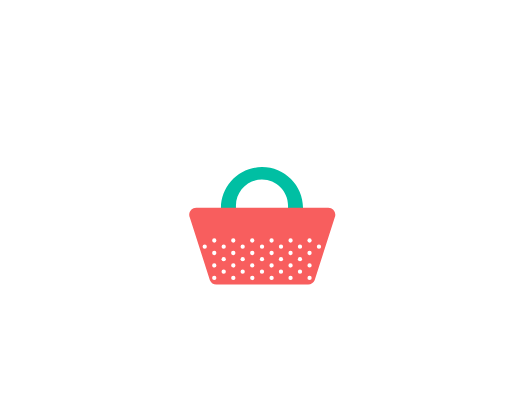
t = 0.00 s
t = 0.30 s: frame unchanged from t = 0.00 s, image omitted
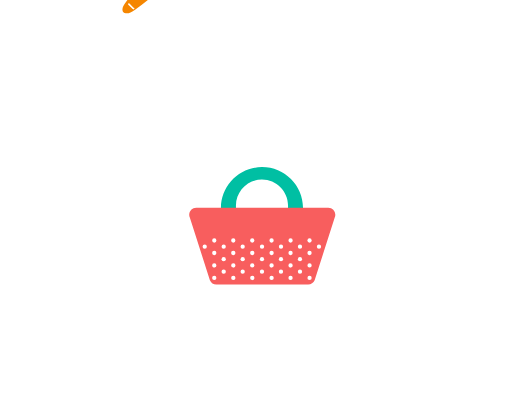
t = 0.60 s
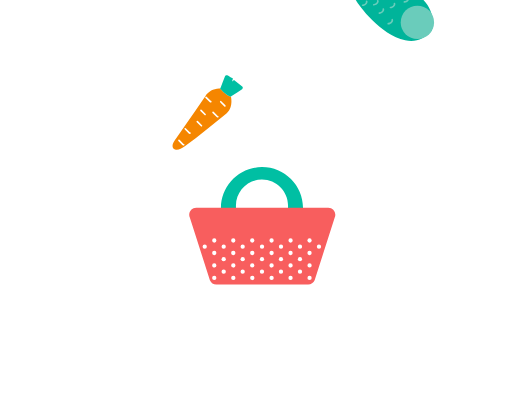
t = 0.90 s
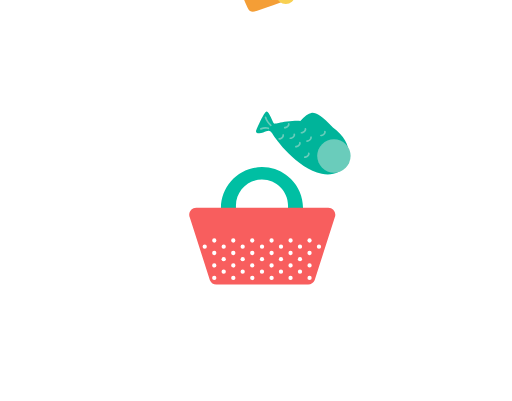
t = 1.20 s
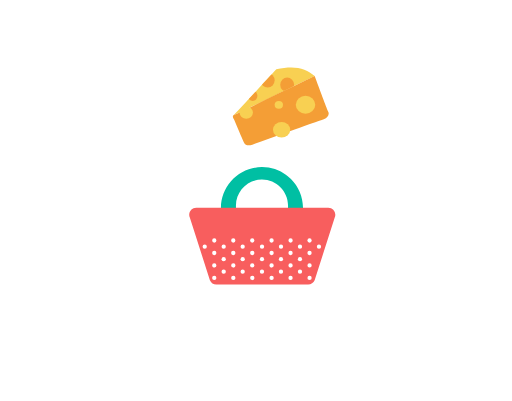
t = 1.50 s

The animated SVG that drew these frames (rendered in a browser with its animation timeline set to each time). Animation: 3 SMIL elements (animateMotion=3); one cycle of 1.80 s, repeats indefinitely.

<svg width="300" height="300" viewBox="-120 0 460 360" xmlns="http://www.w3.org/2000/svg" xmlns:xlink="http://www.w3.org/1999/xlink"><defs><path d="M2.103 87.027l145.815-70.595c-15.852-15.31-38.807-19.33-68.865-12.06-13.949 15.11-39.599 42.662-76.95 82.655z" id="path-2"/><path d="M3.319 95.031c-3-4.521-3.179-7.372-.54-8.554 2.64-1.18 51.003-24.519 145.087-70.013 15.08 40.438 23.303 62.015 24.67 64.732 2.05 4.075-1.29 10.49-8.238 12.79-4.632 1.534-47.42 16.742-128.361 45.624-7.49 2.35-12.434 1.184-14.83-3.5-2.396-4.684-8.326-18.377-17.788-41.079z" id="path-3"/></defs><g id="loader30"><g id="carrote" transform="matrix(.5 0 0 .5 -50 -150)"><path d="M85.438 23.701l.1-.036c.163-.139.309-.3.447-.476-.63.422-1.438.635-2.57.7-10.271.586-18.565 4.881-24.494 13.574-11.828 17.337-23.773 34.6-35.71 51.862-6.415 9.275-12.942 18.477-19.37 27.745-1.977 2.852-3.554 5.916-3.82 9.473-.281 3.746 2.35 6.884 5.922 7.142 2.999.216 5.929-.147 8.575-1.572 2.805-1.51 5.616-3.075 8.174-4.956C48.112 108.48 72.44 88.42 96.888 68.51c3.71-3.022 6.135-6.904 7.512-11.453 1.84-6.072 1.84-12.242.68-18.408-.012-.069-.015-.127-.025-.192-8.918-2.088-19.617-14.756-19.617-14.756" id="Fill-1" fill="#F58600"/><path d="M125.234 20.364L110.5 8.546l-.01.008-3.333 2.457c.01-.1.03-.192.044-.29.174-1.264.499-2.358.992-3.367.582-1.186.29-1.768-1.007-2.399-1.461-.71-2.913-1.446-4.28-2.325A75.079 75.079 0 0 0 99.35.494c-2.01-1.144-4.57-.215-5.4 1.945-2.477 6.459-4.922 12.767-7.21 19.13-.266.744-.558 1.325-.917 1.78a3.329 3.329 0 0 1-.446.477l-.101.035s10.699 12.67 19.617 14.757a.12.12 0 0 1 .018.005l.075-.139.036-.072c.218-.414.607-.736 1.152-1.09 6.243-4.05 12.455-8.144 18.84-12.345 1.617-1.064 1.729-3.401.219-4.613" fill="#00BFA3"/><path d="M18.979 125.947a1.47 1.47 0 0 1-1.039-.43l-7.431-7.431a1.47 1.47 0 0 1 2.077-2.078l7.432 7.431a1.47 1.47 0 1 1-1.039 2.507" id="Fill-7" fill="#FFF"/><path d="M30.175 105.031a1.47 1.47 0 0 1-1.039-.43l-7.432-7.432a1.47 1.47 0 0 1 2.077-2.077l7.433 7.432a1.47 1.47 0 1 1-1.039 2.507" id="Fill-9" fill="#FFF"/><path d="M67.61 48.47a1.47 1.47 0 0 1-1.04-.43l-7.43-7.43a1.47 1.47 0 0 1 2.077-2.078l7.432 7.431a1.47 1.47 0 1 1-1.039 2.507" id="Fill-11" fill="#FFF"/><path d="M94.045 56.388c-.375 0-.752-.144-1.038-.43l-7.43-7.429a1.469 1.469 0 0 1 2.075-2.078l7.431 7.43a1.47 1.47 0 0 1-1.038 2.507" id="Fill-13" fill="#FFF"/><path d="M80.269 75.45a1.47 1.47 0 0 1-1.04-.43l-7.43-7.432a1.47 1.47 0 0 1 2.077-2.077l7.432 7.431a1.47 1.47 0 1 1-1.039 2.507" id="Fill-15" fill="#FFF"/><path d="M58.557 71.88c-.375 0-.752-.144-1.04-.43l-7.43-7.432a1.468 1.468 0 1 1 2.078-2.075l7.43 7.431a1.47 1.47 0 0 1-1.038 2.506" id="Fill-17" fill="#FFF"/><path d="M51.997 92.109c-.375 0-.752-.144-1.038-.43l-7.432-7.431a1.468 1.468 0 1 1 2.075-2.077l7.433 7.43a1.47 1.47 0 0 1-1.038 2.508" id="Fill-19" fill="#FFF"/><animateMotion path="M-50,-150 130,340" begin="0s" dur="1.2s" repeatCount="indefinite"/></g><g id="poisson" transform="matrix(.5 0 0 .5 180 -150)"><path fill="#00B49A" d="M165.929 94.533c5.366-26.883-3.874-48.811-27.72-65.784C118.359 7.812 107.375 1.4 99.461 2.593c-5.276.796-11.872 5.622-19.788 14.478-6.175-.478-14.171-.137-23.99 1.02-14.727 1.736-20.815 4.732-23.062 3.723C30.374 20.804 23.52-.502 19.001.009 14.483.519 1.232 31.003.124 34.959-.984 38.912 5.5 40.653 13.07 37.805c7.57-2.848 11.71-6.273 16.55 2.42 4.84 8.692 43.343 62.413 88.438 71.866 18.604 3.9 34.56-1.953 47.87-17.559z" id="path-1"/><circle id="Oval-2" fill="#6ACCBB" cx="140" cy="80" r="30"/><path d="M9.285 32.682c4.699-1.96 8.784-2.25 12.313-.934a1.5 1.5 0 1 0 1.049-2.81c-4.301-1.606-9.16-1.26-14.517.975a1.5 1.5 0 0 0 1.155 2.77z" id="Path-4" fill="#6ACCBB"/><path d="M15.674 10.968c1.966 6.036 5.303 11.055 9.997 15.03a1.5 1.5 0 1 0 1.939-2.29c-4.266-3.611-7.288-8.158-9.083-13.669a1.5 1.5 0 1 0-2.853.93z" id="Path-5" fill="#6ACCBB"/><path d="M51.648 30.704c5.34 0 9.978-5.146 8.525-9.045a1.5 1.5 0 1 0-2.811 1.047c.647 1.736-2.294 4.998-5.714 4.998a1.5 1.5 0 1 0 0 3z" id="Path-6" fill="#6ACCBB"/><path d="M41.648 50.704c5.34 0 9.978-5.146 8.525-9.045a1.5 1.5 0 1 0-2.811 1.047c.647 1.736-2.294 4.998-5.714 4.998a1.5 1.5 0 1 0 0 3z" id="Path-6-Copy" fill="#6ACCBB"/><path d="M61.648 49.704c5.34 0 9.978-5.146 8.525-9.045a1.5 1.5 0 1 0-2.811 1.047c.647 1.736-2.294 4.998-5.714 4.998a1.5 1.5 0 1 0 0 3z" id="Path-6-Copy-2" fill="#6ACCBB"/><path d="M81.648 39.704c5.34 0 9.978-5.146 8.525-9.045a1.5 1.5 0 1 0-2.811 1.047c.647 1.736-2.294 4.998-5.714 4.998a1.5 1.5 0 1 0 0 3z" id="Path-6-Copy-3" fill="#6ACCBB"/><path d="M71.648 64.704c5.34 0 9.978-5.146 8.525-9.045a1.5 1.5 0 1 0-2.811 1.047c.647 1.736-2.294 4.998-5.714 4.998a1.5 1.5 0 1 0 0 3z" id="Path-6-Copy-4" fill="#6ACCBB"/><path d="M91.648 54.704c5.34 0 9.978-5.146 8.525-9.045a1.5 1.5 0 0 0-2.811 1.047c.647 1.736-2.294 4.998-5.714 4.998a1.5 1.5 0 1 0 0 3z" id="Path-6-Copy-5" fill="#6ACCBB"/><path d="M116.648 44.704c5.34 0 9.978-5.146 8.525-9.045a1.5 1.5 0 0 0-2.811 1.047c.647 1.736-2.293 4.998-5.714 4.998a1.5 1.5 0 1 0 0 3z" id="Path-6-Copy-6" fill="#6ACCBB"/><path d="M87.648 83.704c5.34 0 9.978-5.146 8.525-9.045a1.5 1.5 0 1 0-2.811 1.047c.647 1.736-2.294 4.998-5.714 4.998a1.5 1.5 0 1 0 0 3z" id="Path-6-Copy-7" fill="#6ACCBB"/><animateMotion path="M180,-150 -120,330" begin="0.2s" dur="1.2s" repeatCount="indefinite"/></g><g id="fromage" transform="matrix(.5 0 0 .5 50 -150)"><mask id="mask-2" fill="#fff"><use xlink:href="#path-2"/></mask><use id="Path-7" fill="#F8D052" xlink:href="#path-2"/><ellipse id="Oval-3" fill="#F49E36" mask="url(#mask-2)" cx="36.5" cy="52" rx="8.5" ry="9"/><ellipse id="Oval-3-Copy" fill="#F49E36" mask="url(#mask-2)" cx="63.5" cy="24" rx="12.5" ry="13"/><ellipse id="Oval-3-Copy-2" fill="#F49E36" mask="url(#mask-2)" cx="98.5" cy="32" rx="12.5" ry="13"/><mask id="mask-3" fill="#fff"><use xlink:href="#path-3"/></mask><use id="Path-8" fill="#F49E36" xlink:href="#path-3"/><ellipse id="Oval-3-Copy-3" fill="#F8D052" mask="url(#mask-4)" cx="131.5" cy="68" rx="17.5" ry="16"/><ellipse id="Oval-3-Copy-4" fill="#F8D052" mask="url(#mask-4)" cx="83.5" cy="68" rx="7.5" ry="7"/><ellipse id="Oval-3-Copy-5" fill="#F8D052" mask="url(#mask-4)" cx="25" cy="82" rx="12" ry="11"/><ellipse id="Oval-3-Copy-6" fill="#F8D052" mask="url(#mask-4)" cx="88.5" cy="113" rx="15.5" ry="14"/><animateMotion path="M50,-150 35,330" begin="0.6s" dur="1.2s" repeatCount="indefinite"/></g><g id="panier" transform="matrix(.5 0 0 .5 50 150)"><path d="M84.014 75.749a645.418 645.418 0 0 1-.037-6.663c0-25.847 20.953-46.801 46.801-46.801 25.848 0 46.802 20.954 46.802 46.801 0 2.314-.015 4.515-.038 6.663h27.008c.002-.662.007-1.299.007-1.971C204.557 33.031 171.525 0 130.778 0S57 33.031 57 73.778c0 .672.005 1.309.006 1.971h27.008z" id="Fill-1" fill="#00BFA3"/><path d="M249.888 73H12.648c-9.11 0-15.225 9.349-11.576 17.696l36.1 112.477a12.633 12.633 0 0 0 11.575 7.574h165.04c5.023 0 9.567-2.973 11.578-7.574l36.1-112.477C265.114 82.349 258.998 73 249.888 73" id="Fill-1" fill="#F85E5E"/><path d="M216.249 195.378a3.848 3.848 0 1 0 0 7.696 3.848 3.848 0 0 0 0-7.696" id="Fill-1" fill="#FFF"/><path d="M233.142 139.137a3.847 3.847 0 1 0 0 7.696 3.848 3.848 0 1 0 0-7.696" id="Fill-3" fill="#FFF"/><path d="M216.249 172.92a3.847 3.847 0 1 0 0 7.695 3.848 3.848 0 1 0 0-7.696" id="Fill-5" fill="#FFF"/><path d="M216.249 150.46a3.848 3.848 0 1 0 0 7.695 3.848 3.848 0 0 0 0-7.695" id="Fill-7" fill="#FFF"/><path d="M216.249 128a3.848 3.848 0 0 0 0 7.698 3.85 3.85 0 0 0 0-7.698" id="Fill-9" fill="#FFF"/><path d="M199.034 184.055a3.848 3.848 0 1 0 0 7.696 3.848 3.848 0 0 0 0-7.696" id="Fill-11" fill="#FFF"/><path d="M199.034 161.596a3.847 3.847 0 1 0 0 7.696 3.85 3.85 0 0 0 0-7.696" id="Fill-13" fill="#FFF"/><path d="M199.034 139.137a3.847 3.847 0 1 0 0 7.696 3.848 3.848 0 1 0 0-7.696" id="Fill-15" fill="#FFF"/><path d="M182.14 195.378a3.849 3.849 0 1 0 0 7.697 3.849 3.849 0 0 0 0-7.697" id="Fill-17" fill="#FFF"/><path d="M148.031 195.378a3.848 3.848 0 1 0 0 7.697 3.848 3.848 0 0 0 0-7.697" id="Fill-19" fill="#FFF"/><path d="M182.14 172.92a3.848 3.848 0 1 0 0 7.695 3.848 3.848 0 1 0 0-7.696" id="Fill-21" fill="#FFF"/><path d="M182.14 150.46a3.849 3.849 0 1 0 0 7.697 3.849 3.849 0 0 0 0-7.697" id="Fill-23" fill="#FFF"/><path d="M182.14 128a3.849 3.849 0 1 0 0 7.698 3.849 3.849 0 0 0 0-7.698" id="Fill-25" fill="#FFF"/><path d="M164.925 184.055a3.849 3.849 0 1 0 0 7.697 3.849 3.849 0 0 0 0-7.697" id="Fill-27" fill="#FFF"/><path d="M164.925 161.596a3.848 3.848 0 1 0 0 7.696 3.85 3.85 0 0 0 0-7.696" id="Fill-29" fill="#FFF"/><path d="M164.925 139.137a3.848 3.848 0 1 0 0 7.696 3.848 3.848 0 1 0 0-7.696" id="Fill-31" fill="#FFF"/><path d="M148.031 172.92a3.848 3.848 0 1 0 0 7.695 3.848 3.848 0 1 0 0-7.696" id="Fill-33" fill="#FFF"/><path d="M148.031 150.46a3.848 3.848 0 1 0 0 7.697 3.848 3.848 0 0 0 0-7.697" id="Fill-35" fill="#FFF"/><path d="M148.031 128a3.849 3.849 0 1 0 .001 7.697 3.849 3.849 0 0 0-.001-7.697" id="Fill-37" fill="#FFF"/><path d="M130.817 184.055a3.849 3.849 0 1 0 0 7.697 3.849 3.849 0 0 0 0-7.697" id="Fill-39" fill="#FFF"/><path d="M130.817 161.596a3.848 3.848 0 1 0 0 7.696 3.85 3.85 0 0 0 0-7.696" id="Fill-41" fill="#FFF"/><path d="M130.817 139.137a3.848 3.848 0 1 0 0 7.696 3.848 3.848 0 1 0 0-7.696" id="Fill-43" fill="#FFF"/><path d="M113.28 195.378a3.848 3.848 0 1 0 0 7.696 3.85 3.85 0 1 0 0-7.696" id="Fill-45" fill="#FFF"/><path d="M79.172 195.378a3.848 3.848 0 1 0 0 7.696 3.849 3.849 0 1 0 0-7.696" id="Fill-47" fill="#FFF"/><path d="M113.28 172.92a3.847 3.847 0 1 0 0 7.695 3.848 3.848 0 0 0 0-7.695" id="Fill-49" fill="#FFF"/><path d="M113.28 150.46a3.848 3.848 0 1 0 0 7.695 3.848 3.848 0 1 0 0-7.695" id="Fill-51" fill="#FFF"/><path d="M113.28 128a3.848 3.848 0 0 0 0 7.698 3.85 3.85 0 0 0 0-7.698" id="Fill-53" fill="#FFF"/><path d="M96.065 184.055a3.849 3.849 0 1 0 3.85 3.849 3.849 3.849 0 0 0-3.85-3.85" id="Fill-55" fill="#FFF"/><path d="M96.065 161.596a3.848 3.848 0 1 0 0 7.696 3.848 3.848 0 0 0 0-7.696" id="Fill-57" fill="#FFF"/><path d="M96.065 139.137a3.848 3.848 0 1 0 0 7.696 3.848 3.848 0 1 0 0-7.696" id="Fill-59" fill="#FFF"/><path d="M79.172 172.92a3.847 3.847 0 1 0 0 7.695 3.849 3.849 0 1 0 0-7.696" id="Fill-61" fill="#FFF"/><path d="M79.172 150.46a3.848 3.848 0 1 0 0 7.695 3.848 3.848 0 1 0 0-7.695" id="Fill-63" fill="#FFF"/><path d="M79.172 128a3.848 3.848 0 1 0 0 7.698 3.849 3.849 0 1 0 0-7.698" id="Fill-65" fill="#FFF"/><path d="M61.957 184.055a3.848 3.848 0 1 0 0 7.695 3.848 3.848 0 1 0 0-7.695" id="Fill-67" fill="#FFF"/><path d="M61.957 161.596a3.847 3.847 0 1 0 0 7.696 3.848 3.848 0 1 0 0-7.696" id="Fill-69" fill="#FFF"/><path d="M61.957 139.137a3.847 3.847 0 1 0 0 7.696 3.848 3.848 0 1 0 0-7.696" id="Fill-71" fill="#FFF"/><path d="M45.064 195.378a3.849 3.849 0 1 0-.001 7.697 3.849 3.849 0 0 0 0-7.697" id="Fill-73" fill="#FFF"/><path d="M45.064 172.92a3.848 3.848 0 1 0 0 7.695 3.848 3.848 0 1 0 0-7.696" id="Fill-75" fill="#FFF"/><path d="M45.064 150.46a3.849 3.849 0 1 0-.001 7.697 3.849 3.849 0 0 0 0-7.697" id="Fill-77" fill="#FFF"/><path d="M45.064 128a3.849 3.849 0 1 0 0 7.698 3.849 3.849 0 0 0 0-7.698" id="Fill-79" fill="#FFF"/><path d="M27.849 139.137a3.847 3.847 0 1 0 0 7.696 3.848 3.848 0 1 0 0-7.696" id="Fill-81" fill="#FFF"/></g></g></svg>
